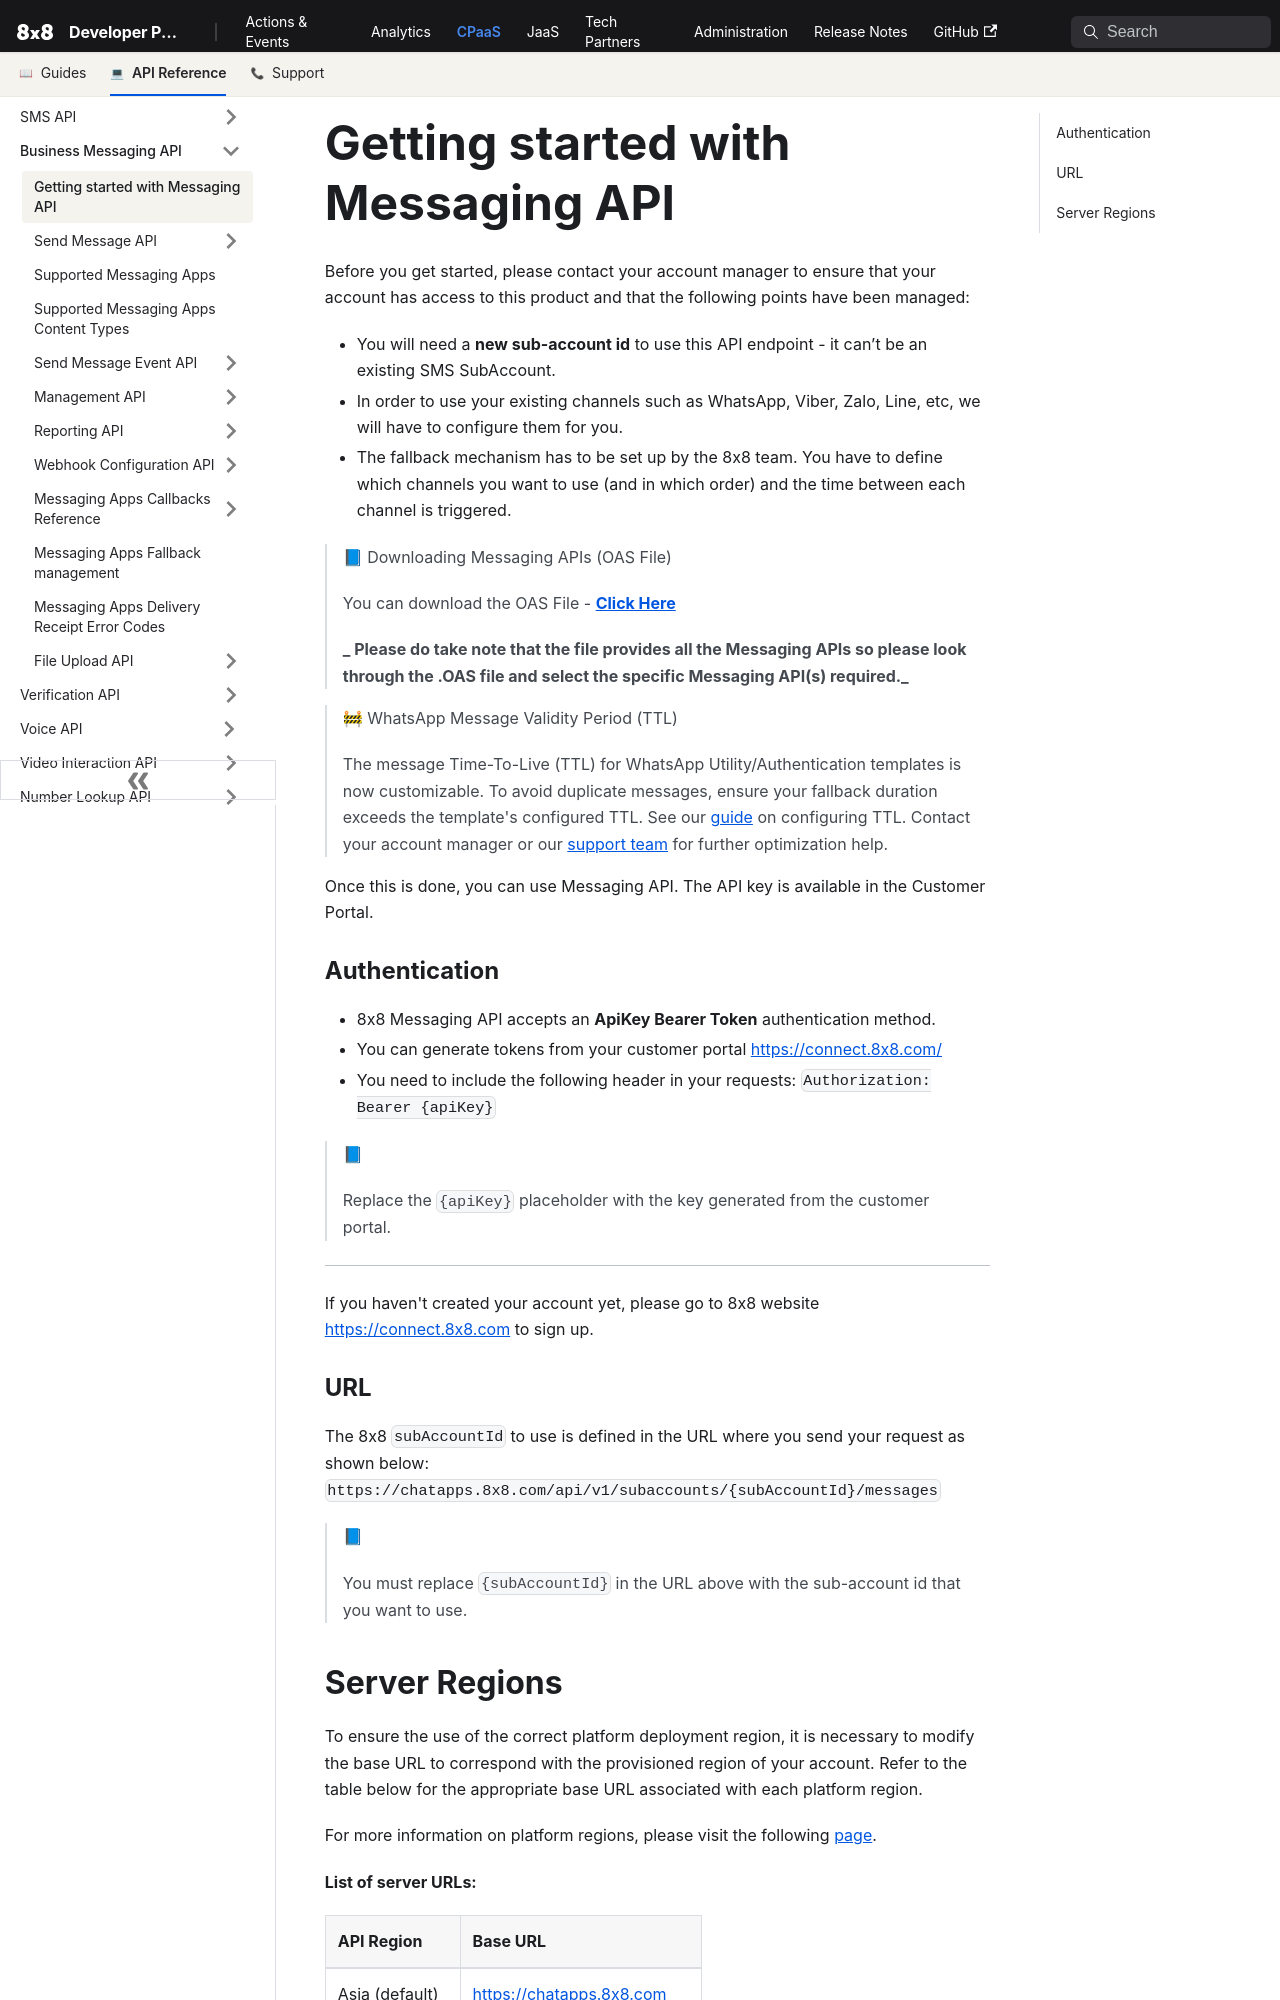

repository: 8x8Cloud/public-developer-docs · page: connect/docs/messaging-apps-api-get-started/index.html · generator: docusaurus

# Getting started with Messaging API

Before you get started, please contact your account manager to ensure that your account has access to this product and that the following points have been managed:

- You will need a **new sub-account id** to use this API endpoint - it can’t be an existing SMS SubAccount.
- In order to use your existing channels such as WhatsApp, Viber, Zalo, Line, etc, we will have to configure them for you.
- The fallback mechanism has to be set up by the 8x8 team. You have to define which channels you want to use (and in which order) and the time between each channel is triggered.

> 📘 Downloading Messaging APIs (OAS File)
>
> You can download the OAS File - **[Click Here](https://github.com/8x8Cloud/public-developer-docs/blob/master/docs_oas/connect/business_messaging_api.json)**  
>
> **_ Please do take note that the file provides all the Messaging APIs so please look through the .OAS file and select the specific Messaging API(s) required._**

> 🚧 WhatsApp Message Validity Period (TTL)
>
> The message Time-To-Live (TTL) for WhatsApp Utility/Authentication templates is now customizable. To avoid duplicate messages, ensure your fallback duration exceeds the template's configured TTL. See our [guide](/connect/docs/guide-whatsapp-template-validity-period-ttl) on configuring TTL. Contact your account manager or our [support team](https://connect.8x8.com/support/tickets/create) for further optimization help.

Once this is done, you can use Messaging API. The API key is available in the Customer Portal.

### Authentication

- 8x8 Messaging API accepts an **ApiKey Bearer Token** authentication method.
- You can generate tokens from your customer portal  <https://connect.8x8.com/>
- You need to include the following header in your requests: `Authorization: Bearer {apiKey}`

> 📘
>
> Replace the `{apiKey}` placeholder with the key generated from the customer portal.
>

***

If you haven't created your account yet, please go to 8x8 website [https://connect.8x8.com](https://connect.8x8.com) to sign up.

### URL

The 8x8 `subAccountId` to use is defined in the URL where you send your request as shown below:  
`https://chatapps.8x8.com/api/v1/subaccounts/{subAccountId}/messages`

> 📘
>
> You must replace `{subAccountId}` in the URL above with the sub-account id that you want to use.
>
